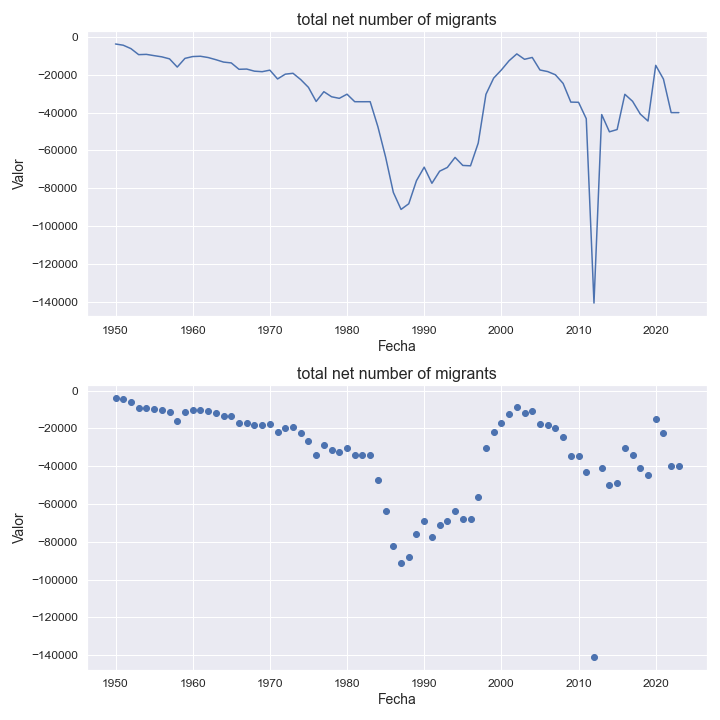

Source data for this figure (header and first rows):
indicatorshortname, locationid, location, iso2, timeid, time, value
total net number of migrants, 466, mali, ml, 1, 1950, -3683
total net number of migrants, 466, mali, ml, 2, 1951, -4328
total net number of migrants, 466, mali, ml, 3, 1952, -6134
total net number of migrants, 466, mali, ml, 4, 1953, -9318
total net number of migrants, 466, mali, ml, 5, 1954, -9172
total net number of migrants, 466, mali, ml, 6, 1955, -9845
total net number of migrants, 466, mali, ml, 7, 1956, -10480
total net number of migrants, 466, mali, ml, 8, 1957, -11551
total net number of migrants, 466, mali, ml, 9, 1958, -15892
total net number of migrants, 466, mali, ml, 10, 1959, -11295
total net number of migrants, 466, mali, ml, 11, 1960, -10332
total net number of migrants, 466, mali, ml, 12, 1961, -10165
total net number of migrants, 466, mali, ml, 13, 1962, -10843
total net number of migrants, 466, mali, ml, 14, 1963, -11980
total net number of migrants, 466, mali, ml, 15, 1964, -13252
total net number of migrants, 466, mali, ml, 16, 1965, -13693
total net number of migrants, 466, mali, ml, 17, 1966, -17072
total net number of migrants, 466, mali, ml, 18, 1967, -16944
total net number of migrants, 466, mali, ml, 19, 1968, -18058
total net number of migrants, 466, mali, ml, 20, 1969, -18341
total net number of migrants, 466, mali, ml, 21, 1970, -17521
total net number of migrants, 466, mali, ml, 22, 1971, -22180
total net number of migrants, 466, mali, ml, 23, 1972, -19647
total net number of migrants, 466, mali, ml, 24, 1973, -19183
total net number of migrants, 466, mali, ml, 25, 1974, -22508
total net number of migrants, 466, mali, ml, 26, 1975, -26632
total net number of migrants, 466, mali, ml, 27, 1976, -34088
total net number of migrants, 466, mali, ml, 28, 1977, -28926
total net number of migrants, 466, mali, ml, 29, 1978, -31602
total net number of migrants, 466, mali, ml, 30, 1979, -32438
total net number of migrants, 466, mali, ml, 31, 1980, -30239
total net number of migrants, 466, mali, ml, 32, 1981, -34216
total net number of migrants, 466, mali, ml, 33, 1982, -34232
total net number of migrants, 466, mali, ml, 34, 1983, -34214
total net number of migrants, 466, mali, ml, 35, 1984, -47454
total net number of migrants, 466, mali, ml, 36, 1985, -63524
total net number of migrants, 466, mali, ml, 37, 1986, -82188
total net number of migrants, 466, mali, ml, 38, 1987, -91198
total net number of migrants, 466, mali, ml, 39, 1988, -88203
total net number of migrants, 466, mali, ml, 40, 1989, -75987
total net number of migrants, 466, mali, ml, 41, 1990, -68856
total net number of migrants, 466, mali, ml, 42, 1991, -77380
total net number of migrants, 466, mali, ml, 43, 1992, -70975
total net number of migrants, 466, mali, ml, 44, 1993, -68995
total net number of migrants, 466, mali, ml, 45, 1994, -63686
total net number of migrants, 466, mali, ml, 46, 1995, -67932
total net number of migrants, 466, mali, ml, 47, 1996, -68134
total net number of migrants, 466, mali, ml, 48, 1997, -56107
total net number of migrants, 466, mali, ml, 49, 1998, -30323
total net number of migrants, 466, mali, ml, 50, 1999, -21740
total net number of migrants, 466, mali, ml, 51, 2000, -17423
total net number of migrants, 466, mali, ml, 52, 2001, -12530
total net number of migrants, 466, mali, ml, 53, 2002, -8926
total net number of migrants, 466, mali, ml, 54, 2003, -11780
total net number of migrants, 466, mali, ml, 55, 2004, -10805
total net number of migrants, 466, mali, ml, 56, 2005, -17436
total net number of migrants, 466, mali, ml, 57, 2006, -18275
total net number of migrants, 466, mali, ml, 58, 2007, -19966
total net number of migrants, 466, mali, ml, 59, 2008, -24538
total net number of migrants, 466, mali, ml, 60, 2009, -34428
... 14 more rows
